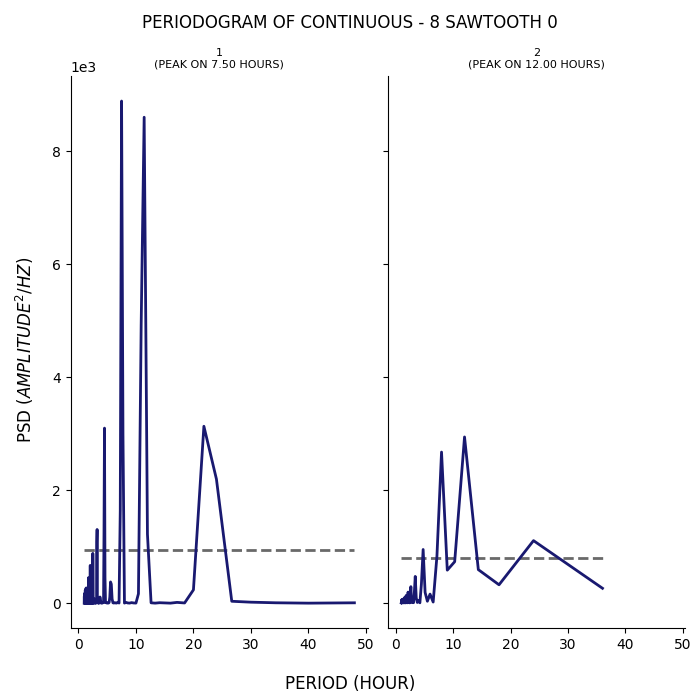

The table this chart was drawn from, first rows:
test, period, psd
1, 48.0, 6.4
1, 40.0, 0.3833
1, 34.29, 6.797
1, 30.0, 17.62
1, 26.67, 33.62
1, 24.0, 2195
1, 21.82, 3130
1, 20.0, 235.8
1, 18.46, 3.869
1, 17.14, 13.83
1, 16.0, 0.5261
1, 15.0, 3.713
1, 14.12, 8.04
1, 13.33, 0.6486
1, 12.63, 6.352
1, 12.0, 1221
1, 11.43, 8598
1, 10.91, 4926
1, 10.43, 166.5
1, 10.0, 1.512
1, 9.6, 3.712
1, 9.231, 9.546
1, 8.889, 1.213
1, 8.571, 3.803
1, 8.276, 13.68
1, 8.0, 1.448
1, 7.742, 2995
1, 7.5, 8885
1, 7.273, 1643
1, 7.059, 2.145
1, 6.857, 16.63
1, 6.667, 2.198
1, 6.486, 2.737
1, 6.316, 9.492
1, 6.154, 2.207
1, 6.0, 6.262
1, 5.854, 74.64
1, 5.714, 335.8
1, 5.581, 375.8
1, 5.455, 109.1
1, 5.333, 10.59
1, 5.217, 1.402
1, 5.106, 8.601
1, 5.0, 2.877
1, 4.898, 2.799
1, 4.8, 10.51
1, 4.706, 9.013
1, 4.615, 453.9
1, 4.528, 3098
1, 4.444, 1253
1, 4.364, 10.98
1, 4.286, 11.18
1, 4.211, 6.527
1, 4.138, 0.7
1, 4.068, 7.838
1, 4.0, 4.746
1, 3.934, 2.022
1, 3.871, 34.02
1, 3.81, 82.18
1, 3.75, 108.9
... 247 more rows
